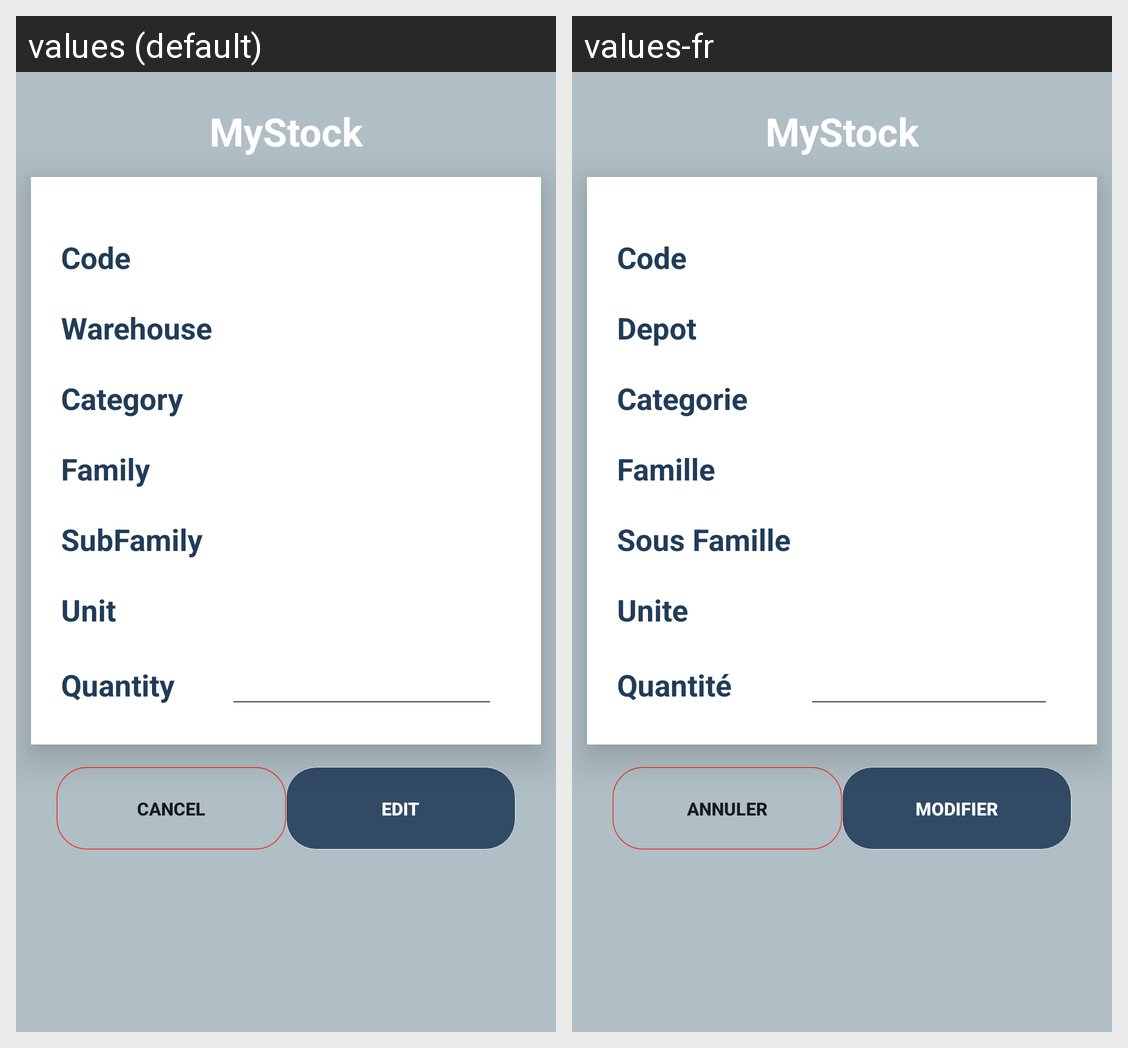

Translations of the strings shown on this Android screen, per locale in the grid:
Android screen res/layout/activity_item.xml rendered under 2 locales, left to right: values (default), values-fr. Device: Nexus 5 (rendered at 1080×1920; each locale shown at half size, 540×960, under a caption strip naming it); theme AppTheme.
Strings drawn on this screen, with the default value and each locale's value (text and hints the layout hard-codes, and strings that could not be matched under every locale, appear in the picture but are not listed):

app_name
  values: MyStock
  values-fr: MyStock

item_code
  values: Code
  values-fr: Code

item_warehouse
  values: Warehouse
  values-fr: Depot

item_category
  values: Category
  values-fr: Categorie

item_family
  values: Family
  values-fr: Famille

item_subfamily
  values: SubFamily
  values-fr: Sous Famille

item_unit
  values: Unit
  values-fr: Unite

item_quantity
  values: Quantity
  values-fr: Quantité

btn_cancel
  values: Cancel
  values-fr: Annuler

btn_edit
  values: Edit
  values-fr: Modifier
